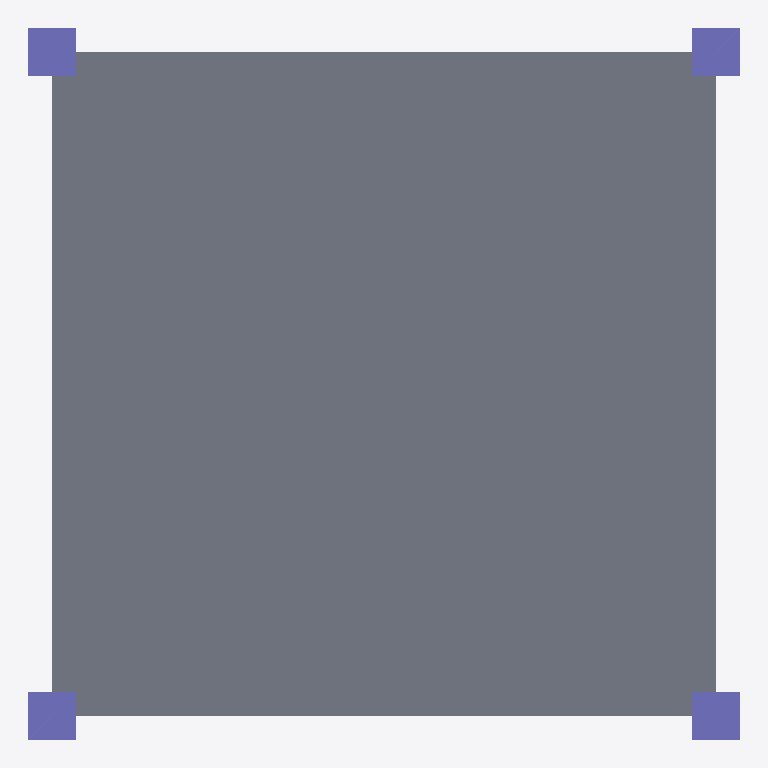
Plan cut of the same IFC building model at storey 'L1' (level 0.00 m, cut at 1.40 m), seen from above with north up, elements coloured by IFC class: 4 columns (violet), 1 slab (grey). Cut surfaces are drawn darker.
Extent 3.0 m × 3.0 m × 3.0 m (x, y, z). Storeys (2): L1 at 0.00 m; L2 at 3.00 m. Elements (5): 4 IfcColumn, 1 IfcSlab.

HEADER;
FILE_DESCRIPTION(('ViewDefinition [CoordinationView]','RevitIdentifiers [ContentGUID: cbb0ae2e-6350-4225-8ca4-af668662c38d, VersionGUID: 22ca668e-a5ac-48cd-8e54-4d0dc6b78892, NumberOfSaves: 22]','CoordinateReference [CoordinateBase: Shared Coordinates]'),'2;1');
FILE_NAME('01_001.ifc','2026-01-06T11:52:02+01:00',(''),(''),'ODA SDAI 24.6','Autodesk Revit 24.3.30.11 (ENU) - IFC 24.3.30.11','');
FILE_SCHEMA(('IFC4X3'));
ENDSEC;
DATA;
#27=IFCPROJECT('3BiAukOr129OoahsPvdJnz',#18,'Project Number',$,$,'Project Name','Project Status',(#22),#173);
#42=IFCSITE('3BiAukOr129OoahsPvdJn$',#18,'Default',$,$,#41,$,$,.ELEMENT.,(42,21,31,401672),(-71,-3,-24,-345703),0.0,$,$);
#32=IFCBUILDING('3BiAukOr129OoahsPvdJny',#18,'Building Name',$,$,#30,$,'Building Name',.ELEMENT.,$,$,#31);
#35=IFCBUILDINGSTOREY('2JF4e6axWHqu3u0C1FZlmi',#18,'L1',$,'Level:8mm Head',#34,$,'L1',.ELEMENT.,0.0);
#39=IFCBUILDINGSTOREY('1ZGO8hrFCHqw0v0026FpFv',#18,'L2',$,'Level:8mm Head',#38,$,'L2',.ELEMENT.,3000.0);
#189=IFCSLAB('2HifAFmYzEneEFA4jIZ$kb',$,'Slab_on_columns',$,$,#188,#185,$,$);
#122=IFCCOLUMN('0YocQEfQn8pOvKJGt6h$mj',#18,'M_Concrete-Rectangular-Column:300 x 450mm:1602751',$,'M_Concrete-Rectangular-Column:300 x 450mm',#121,#118,'1602751',.COLUMN.);
#108=IFCCOLUMN('0YocQEfQn8pOvKJGt6h$oT',#18,'M_Concrete-Rectangular-Column:300 x 450mm:1602575',$,'M_Concrete-Rectangular-Column:300 x 450mm',#107,#104,'1602575',.COLUMN.);
#90=IFCCOLUMN('0YocQEfQn8pOvKJGt6h$k0',#18,'M_Concrete-Rectangular-Column:300 x 450mm:1602322',$,'M_Concrete-Rectangular-Column:300 x 450mm',#89,#86,'1602322',.COLUMN.);
#136=IFCCOLUMN('0YocQEfQn8pOvKJGt6h$nI',#18,'M_Concrete-Rectangular-Column:300 x 450mm:1602752',$,'M_Concrete-Rectangular-Column:300 x 450mm',#135,#132,'1602752',.COLUMN.);
ENDSEC;
